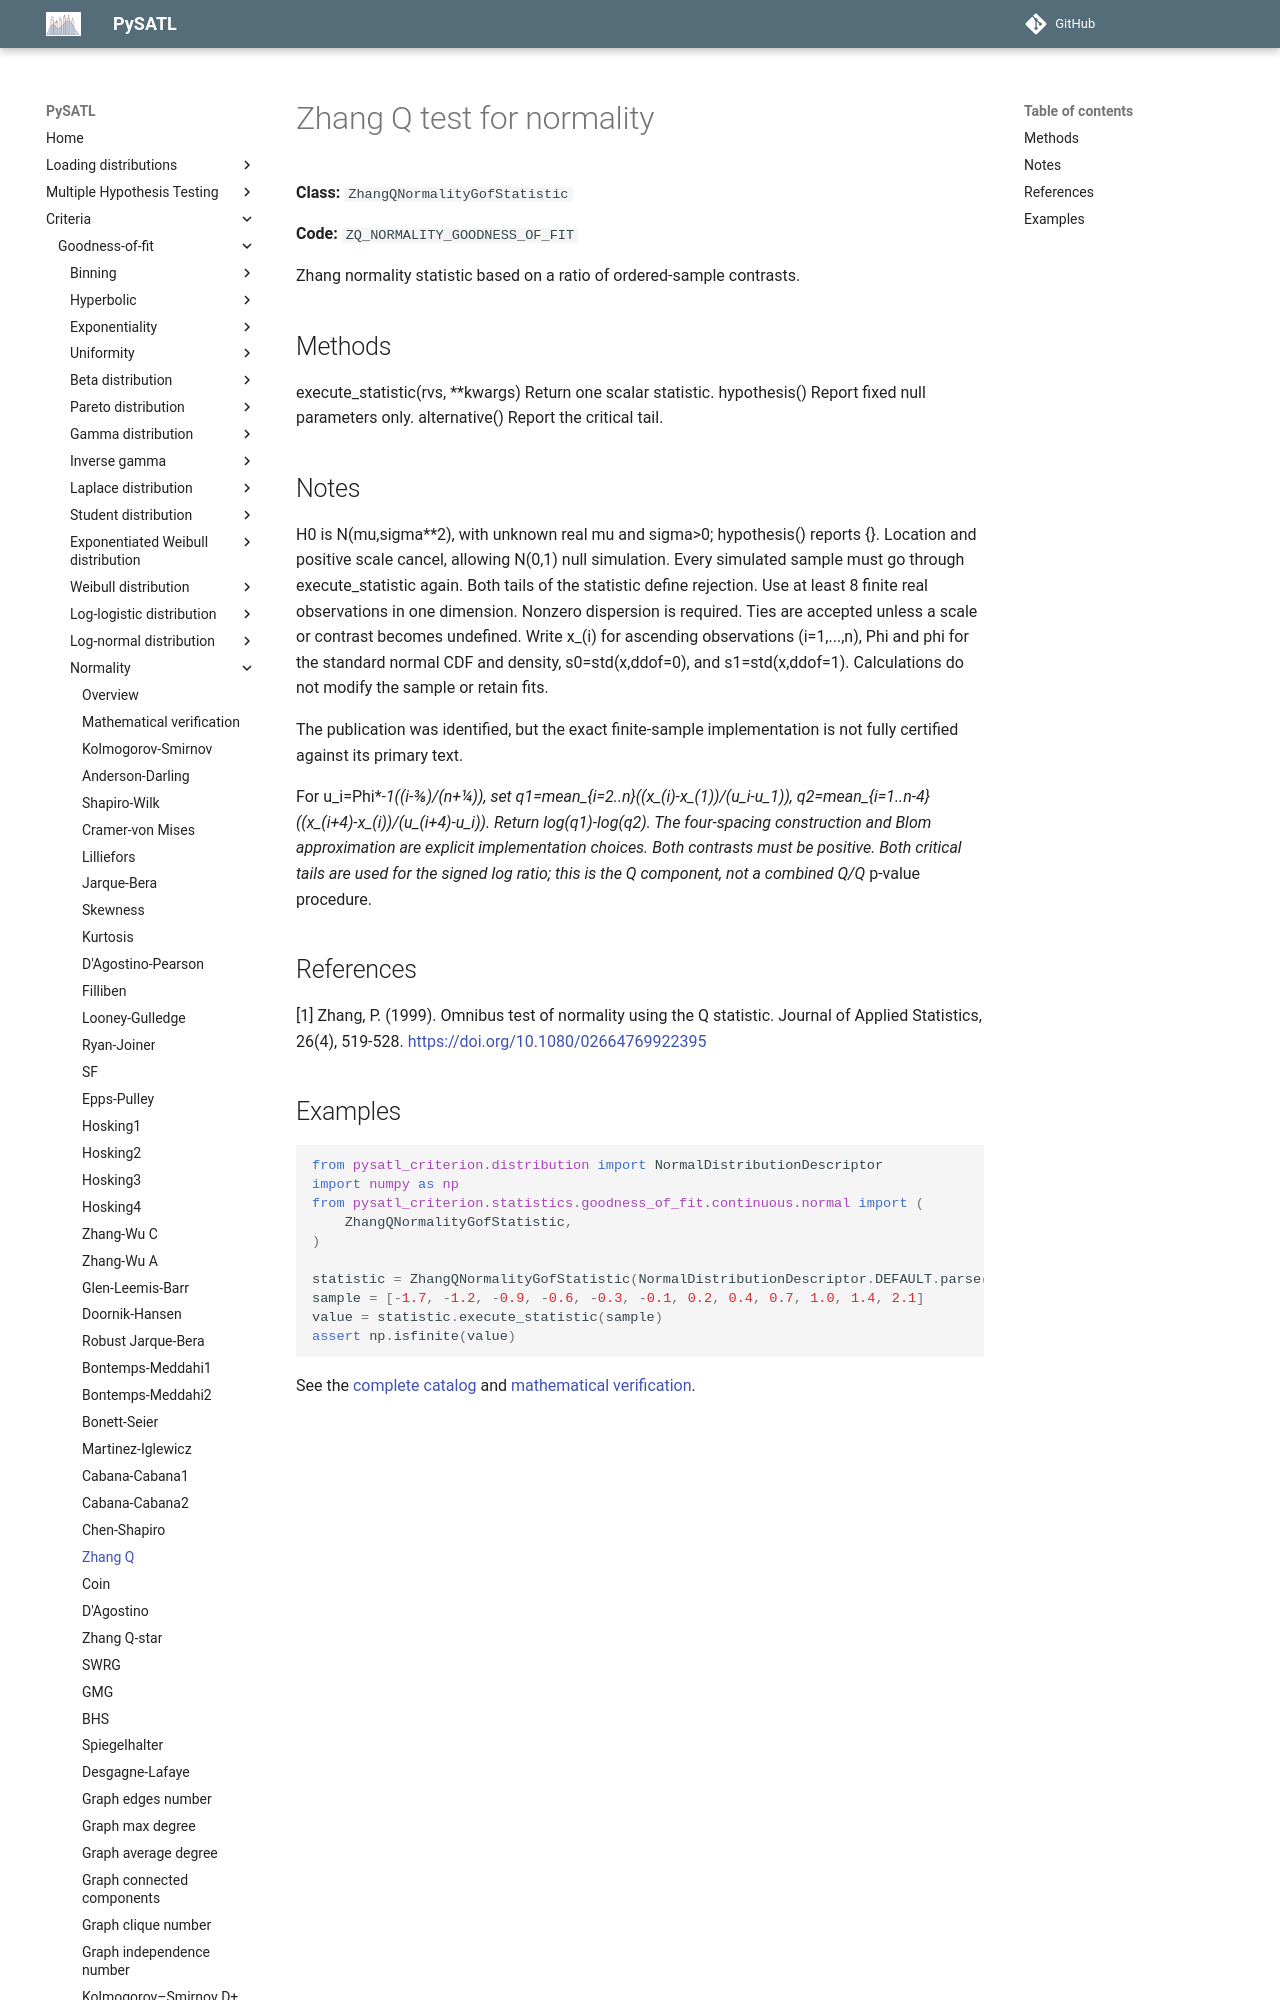

repository: PySATL/pysatl-criterion · page: en/main/criteria/goodness-of-fit/normality/zhang_q_normality_criterion/index.html · generator: mkdocs

# Zhang Q test for normality

**Class:** `ZhangQNormalityGofStatistic`

**Code:** `ZQ_NORMALITY_GOODNESS_OF_FIT`

Zhang normality statistic based on a ratio of ordered-sample contrasts.

## Methods

execute_statistic(rvs, **kwargs)
    Return one scalar statistic.
hypothesis()
    Report fixed null parameters only.
alternative()
    Report the critical tail.

## Notes

H0 is N(mu,sigma**2), with unknown real mu and sigma>0; hypothesis() reports {}.
Location and positive scale cancel, allowing N(0,1) null simulation.
Every simulated sample must go through execute_statistic again.
Both tails of the statistic define rejection. Use at least 8
finite real observations in one dimension. Nonzero dispersion is required.
Ties are accepted unless a scale or contrast becomes undefined.
Write x_(i) for ascending observations (i=1,...,n), Phi and phi for
the standard normal CDF and density, s0=std(x,ddof=0), and
s1=std(x,ddof=1). Calculations do not modify the sample or retain fits.

The publication was identified, but the exact finite-sample
implementation is not fully certified against its primary text.

For u_i=Phi**-1((i-3/8)/(n+1/4)), set
q1=mean_{i=2..n}((x_(i)-x_(1))/(u_i-u_1)),
q2=mean_{i=1..n-4}((x_(i+4)-x_(i))/(u_(i+4)-u_i)).
Return log(q1)-log(q2). The four-spacing construction and Blom
approximation are explicit implementation choices. Both contrasts
must be positive. Both critical tails are used for the signed log ratio;
this is the Q component, not a combined Q/Q* p-value procedure.

## References

[1] Zhang, P. (1999).
   Omnibus test of normality using the Q statistic.
   Journal of Applied Statistics, 26(4), 519-528.
   https://doi.org/10.1080/02664769922395
